Photos from the image-classification dataset "cats_and_dogs" in the GitHub repository Parthraj-Mori/CNN_deep. Its 2 classes are: cat, dog.

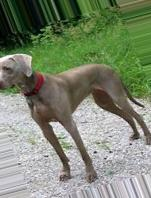
Label: dog

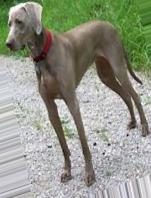
Label: dog

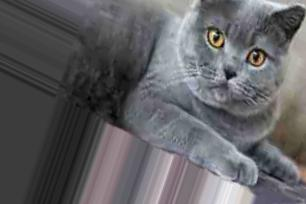
Label: cat

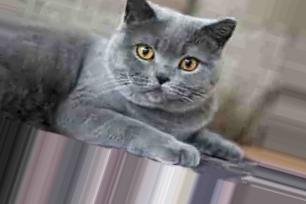
Label: cat

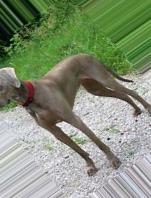
Label: dog

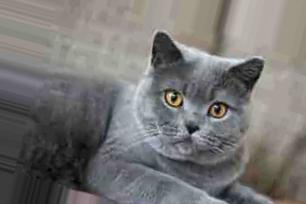
Label: cat
